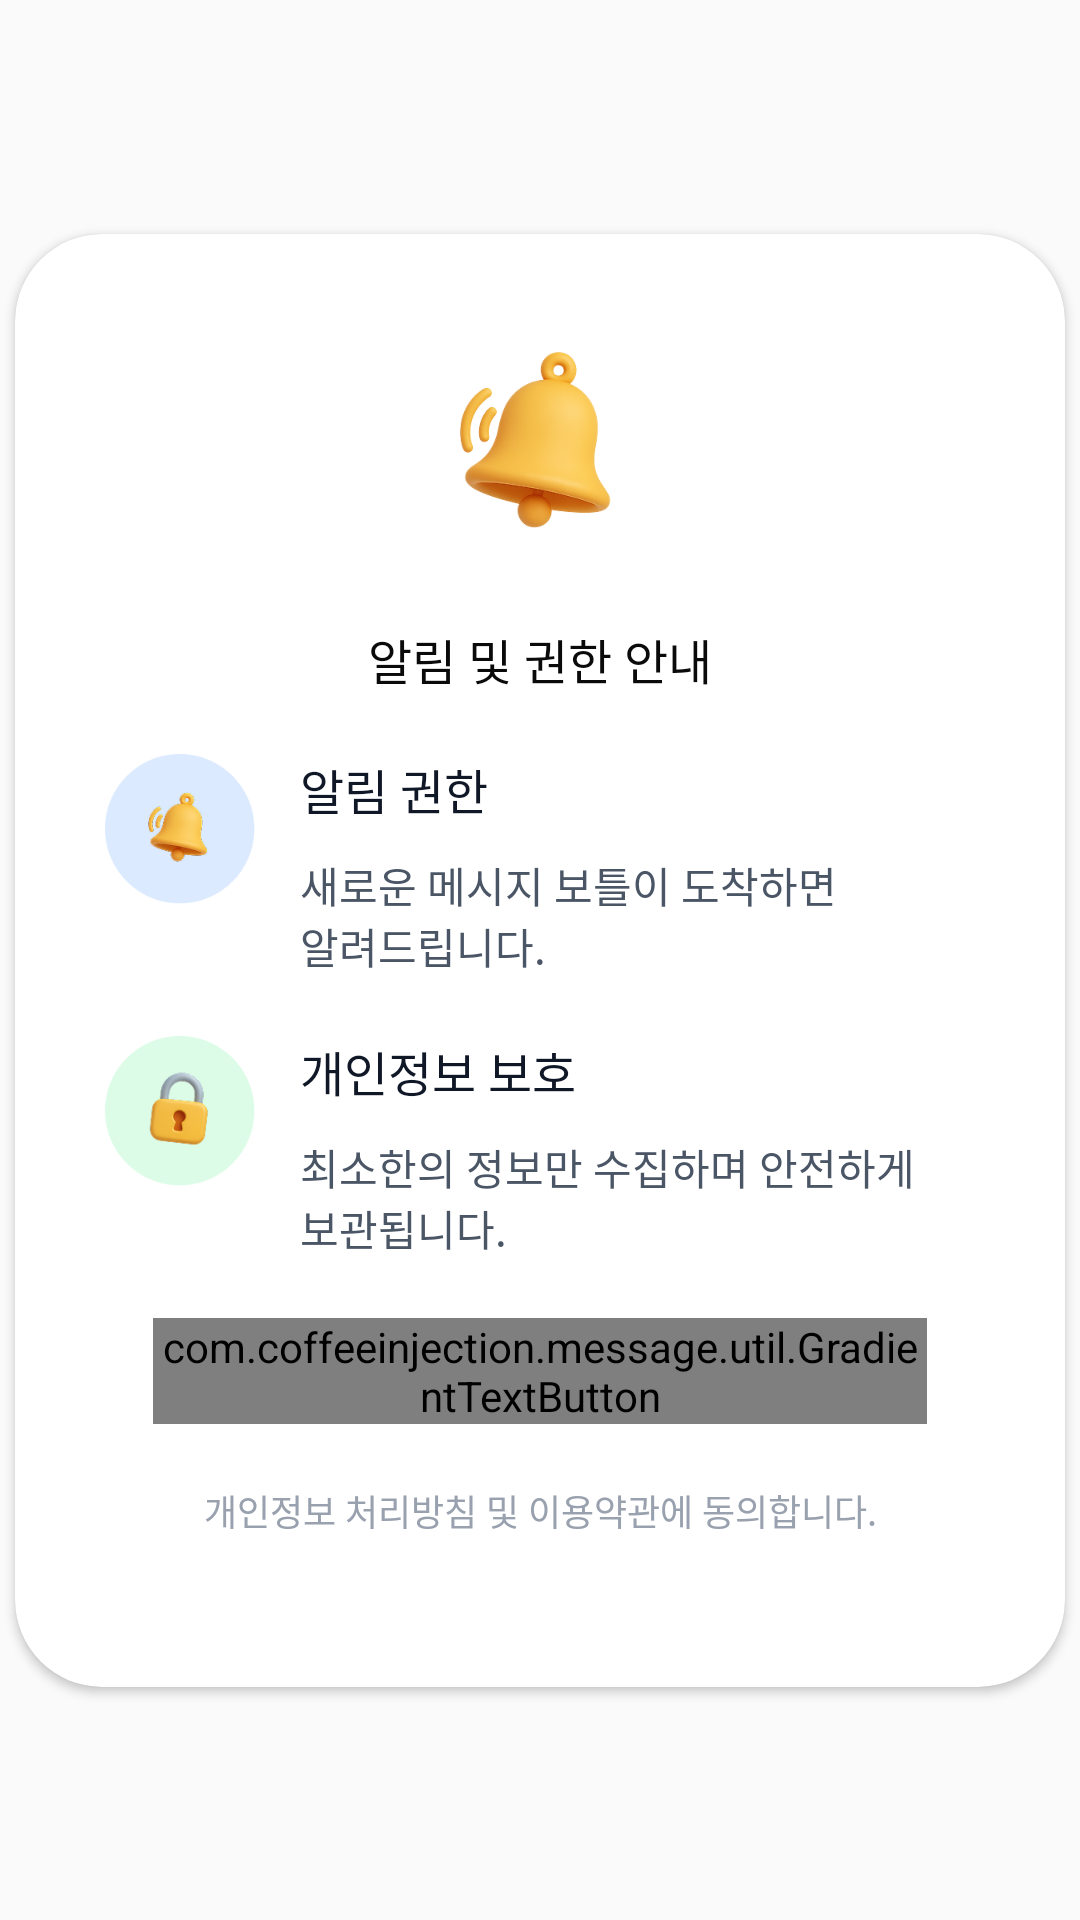

Write the Android layout XML for this screen, with the resource values it uses.
<!-- AndroidManifest.xml: application theme Theme.MessageApp -->
<!-- res/layout/dialog_fragment_permission.xml -->
<?xml version="1.0" encoding="utf-8"?>
<androidx.constraintlayout.widget.ConstraintLayout xmlns:android="http://schemas.android.com/apk/res/android"
    xmlns:app="http://schemas.android.com/apk/res-auto"
    xmlns:tools="http://schemas.android.com/tools"
    android:layout_width="match_parent"
    android:layout_height="match_parent"
    android:background="@color/color_transparent"
    tools:context=".presentation.dialog.PermissionDialogFragment">

    <androidx.cardview.widget.CardView
        android:layout_width="350dp"
        android:layout_height="wrap_content"
        android:layout_marginHorizontal="20dp"
        android:background="@color/color_white"
        app:cardCornerRadius="29dp"
        app:cardBackgroundColor="@color/color_white"
        app:layout_constraintBottom_toBottomOf="parent"
        app:layout_constraintEnd_toEndOf="parent"
        app:layout_constraintStart_toStartOf="parent"
        app:layout_constraintTop_toTopOf="parent">

        <androidx.constraintlayout.widget.ConstraintLayout
            android:layout_width="match_parent"
            android:layout_height="match_parent"
            android:padding="30dp">

            <ImageView
                android:id="@+id/ic_bell"
                android:layout_width="80dp"
                android:layout_height="80dp"
                android:layout_marginBottom="20dp"
                android:src="@drawable/ic_bell"
                app:layout_constraintBottom_toTopOf="@id/tv_title"
                app:layout_constraintEnd_toEndOf="parent"
                app:layout_constraintStart_toStartOf="parent"
                app:layout_constraintTop_toTopOf="parent" />

            <TextView
                android:id="@+id/tv_title"
                style="@style/black_title_normal16"
                android:layout_width="wrap_content"
                android:layout_height="wrap_content"
                android:layout_marginBottom="20dp"
                android:text="@string/permission_main"
                app:layout_constraintBottom_toTopOf="@id/tv_notification_title"
                app:layout_constraintEnd_toEndOf="parent"
                app:layout_constraintStart_toStartOf="parent"
                app:layout_constraintTop_toBottomOf="@id/ic_bell" />

            <ImageView
                android:id="@+id/iv_bell_mini"
                android:layout_width="50dp"
                android:layout_height="50dp"
                android:src="@drawable/ic_bell_mini"
                app:layout_constraintStart_toStartOf="parent"
                app:layout_constraintTop_toTopOf="@id/tv_notification_title" />

            <TextView
                android:id="@+id/tv_notification_title"
                style="@style/primary_body_normal16"
                android:layout_width="wrap_content"
                android:layout_height="wrap_content"
                android:layout_marginStart="15dp"
                android:layout_marginBottom="10dp"
                android:text="@string/permission_title_notification"
                app:layout_constraintBottom_toTopOf="@id/tv_notification_description"
                app:layout_constraintStart_toEndOf="@id/iv_bell_mini"
                app:layout_constraintTop_toBottomOf="@id/tv_title" />

            <TextView
                android:id="@+id/tv_notification_description"
                style="@style/grey_second_title_normal14"
                android:layout_width="wrap_content"
                android:layout_height="wrap_content"
                android:layout_marginBottom="20dp"
                android:text="@string/permission_description_notification"
                app:layout_constraintBottom_toTopOf="@id/tv_info_title"
                app:layout_constraintStart_toStartOf="@id/tv_notification_title"
                app:layout_constraintTop_toBottomOf="@id/tv_notification_title" />

            <ImageView
                android:id="@+id/iv_lock_mini"
                android:layout_width="50dp"
                android:layout_height="50dp"
                android:src="@drawable/ic_lock_mini"
                app:layout_constraintStart_toStartOf="parent"
                app:layout_constraintTop_toTopOf="@id/tv_info_title" />

            <TextView
                android:id="@+id/tv_info_title"
                style="@style/primary_body_normal16"
                android:layout_width="wrap_content"
                android:layout_height="wrap_content"
                android:layout_marginStart="15dp"
                android:text="@string/permission_title_info"
                app:layout_constraintBottom_toTopOf="@id/tv_info_title_description"
                app:layout_constraintStart_toEndOf="@id/iv_lock_mini"
                app:layout_constraintTop_toBottomOf="@id/tv_notification_description" />

            <TextView
                android:id="@+id/tv_info_title_description"
                style="@style/grey_second_title_normal14"
                android:layout_width="wrap_content"
                android:layout_height="wrap_content"
                android:layout_marginTop="10dp"
                android:text="@string/permission_description_info"
                app:layout_constraintBottom_toTopOf="@id/btn_start"
                app:layout_constraintStart_toStartOf="@id/tv_info_title"
                app:layout_constraintTop_toBottomOf="@id/tv_info_title" />

            <com.coffeeinjection.message.util.GradientTextButton
                android:id="@+id/btn_start"
                android:layout_width="match_parent"
                android:layout_height="wrap_content"
                android:layout_marginStart="16dp"
                android:layout_marginTop="20dp"
                android:layout_marginEnd="16dp"
                android:text="@string/permission_agree_start"
                app:layout_constraintEnd_toEndOf="parent"
                app:layout_constraintStart_toStartOf="parent"
                app:layout_constraintTop_toBottomOf="@id/tv_info_title_description" />

            <TextView
                android:id="@+id/tv_description"
                style="@style/quaternary_body_normal12"
                android:layout_width="match_parent"
                android:layout_height="wrap_content"
                android:layout_marginVertical="20dp"
                android:gravity="center"
                android:text="@string/permission_description"
                app:layout_constraintBottom_toBottomOf="parent"
                app:layout_constraintTop_toBottomOf="@id/btn_start" />

        </androidx.constraintlayout.widget.ConstraintLayout>

    </androidx.cardview.widget.CardView>

</androidx.constraintlayout.widget.ConstraintLayout>
<!-- resources referenced by this layout -->
<resources>
  <color name="color_transparent">#00000000</color>
  <color name="color_white">#FFFFFFFF</color>
  <!-- drawable ic_bell: png bitmap (drawable, 48063 bytes) -->
  <!-- drawable ic_bell_mini: png bitmap (drawable, 11349 bytes) -->
  <!-- drawable ic_lock_mini: png bitmap (drawable, 11571 bytes) -->
  <string name="permission_agree_start">동의하고 시작하기</string>
  <string name="permission_description">개인정보 처리방침 및 이용약관에 동의합니다.</string>
  <string name="permission_description_info">최소한의 정보만 수집하며 안전하게\n보관됩니다.</string>
  <string name="permission_description_notification">새로운 메시지 보틀이 도착하면\n알려드립니다.</string>
  <string name="permission_main">알림 및 권한 안내</string>
  <string name="permission_title_info">개인정보 보호</string>
  <string name="permission_title_notification">알림 권한</string>
  <style name="black_title_normal16" parent="TextAppearance.AppCompat.Body1">
          <item name="android:textSize">@dimen/text_size_16</item>
          <item name="android:textColor">@color/text_black</item>
          <item name="android:textStyle">normal</item>
      </style>
  <style name="grey_second_title_normal14" parent="TextAppearance.AppCompat.Body1">
          <item name="android:textSize">@dimen/text_size_14</item>
          <item name="android:textColor">@color/stroke_dark</item>
          <item name="android:textStyle">normal</item>
      </style>
  <style name="primary_body_normal16" parent="TextAppearance.AppCompat.Body1">
          <item name="android:textSize">@dimen/text_size_16</item>
          <item name="android:textColor">@color/text_primary</item>
          <item name="android:textStyle">normal</item>
      </style>
  <style name="quaternary_body_normal12" parent="TextAppearance.AppCompat.Body1">
          <item name="android:textSize">@dimen/text_size_12</item>
          <item name="android:textColor">@color/text_quaternary</item>
          <item name="android:textStyle">normal</item>
      </style>
  <style name="Theme.MessageApp" parent="Base.Theme.MessageApp">
          <item name="colorPrimary">@color/color_white</item>
          <item name="colorPrimaryDark">@color/color_black</item>
          <item name="colorAccent">@color/color_navy_primary</item>
  
  
          
          <item name="android:statusBarColor">@color/color_white</item>
          <item name="android:windowLightStatusBar">true</item> 
  
          
          <item name="android:navigationBarColor">@color/color_white</item>
          <item name="android:windowLightNavigationBar">true</item>
  
      </style>
  <dimen name="text_size_16">16sp</dimen>
  <color name="text_black">#0A0A0A</color>
  <dimen name="text_size_14">14sp</dimen>
  <color name="stroke_dark">#4A5565</color>
  <color name="text_primary">#101828</color>
  <dimen name="text_size_12">12sp</dimen>
  <color name="text_quaternary">#99A1AF</color>
  <style name="Base.Theme.MessageApp" parent="Theme.AppCompat.Light.NoActionBar">
          <item name="android:windowIsTranslucent">true</item>
      </style>
  <color name="color_black">#FF000000</color>
  <color name="color_navy_primary">#050F33</color>
</resources>
